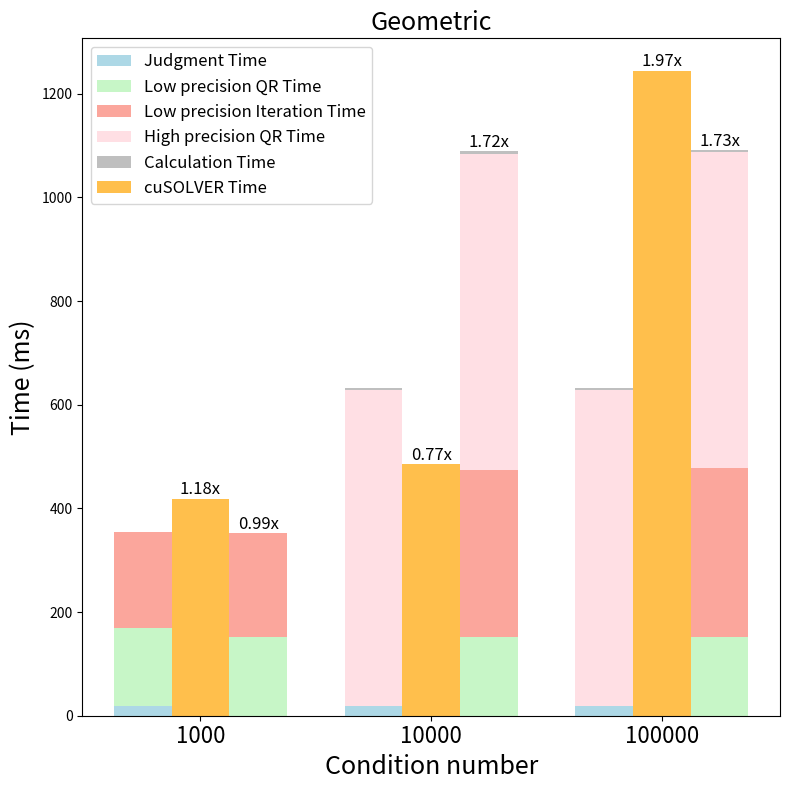

Write Python code to recreate this figure.
import numpy as np
import matplotlib.pyplot as plt

# Data preparation
data_1000 = {
    "Judgment Time": 18.364,
    "QR Time1": 151.265,
    "Iteration Time1": 184.257,
    "QR Time3": 0,
    "Iteration Time3": 0,
    "cusolver Time": 418.916,
    "QR Time2": 151.265,
    "Iteration Time2": 200.325,
    "High Precision QR Time": 0,
    "Calculation Time": 0,
}

data_10000 = {
    "Judgment Time": 18.353,
    "QR Time1": 0,
    "Iteration Time1": 0,
    "QR Time3": 609.602,
    "Iteration Time3": 4.315,
    "cusolver Time": 484.777,
    "QR Time2": 151.312,
    "Iteration Time2": 323.252,
    "High Precision QR Time": 609.717,
    "Calculation Time": 4.3,
}

data_100000 = {
    "Judgment Time": 18.369,
    "QR Time1": 0,
    "Iteration Time1": 0,
    "QR Time3": 609.89,
    "Iteration Time3": 4.314,
    "cusolver Time": 1244.58,
    "QR Time2": 152.58,
    "Iteration Time2": 325.111,
    "High Precision QR Time": 609.23,
    "Calculation Time": 4.3,
}


# Extract and organize all data
matrix_conditions = [data_1000, data_10000, data_100000]

# Extract each time component
judgment_time = []
qr_time1 = []
iteration_time1 = []
qr_time3 = []
iteration_time3 = []
cusolver_time = []
qr_time2 = []
iteration_time2 = []
high_precision_qr_time = []
calculation_time = []

for data in matrix_conditions:
    judgment_time.append(data['Judgment Time'])
    qr_time1.append(data['QR Time1'])
    iteration_time1.append(data['Iteration Time1'])
    qr_time3.append(data['QR Time3'])
    iteration_time3.append(data['Iteration Time3'])
    cusolver_time.append(data['cusolver Time'])
    qr_time2.append(data['QR Time2'])
    iteration_time2.append(data['Iteration Time2'])
    high_precision_qr_time.append(data['High Precision QR Time'])
    calculation_time.append(data['Calculation Time'])

# Convert to Numpy arrays
judgment_time = np.array(judgment_time)
qr_time1 = np.array(qr_time1)
iteration_time1 = np.array(iteration_time1)
qr_time3 = np.array(qr_time3)
iteration_time3 = np.array(iteration_time3)
cusolver_time = np.array(cusolver_time)
qr_time2 = np.array(qr_time2)
iteration_time2 = np.array(iteration_time2)
high_precision_qr_time = np.array(high_precision_qr_time)
calculation_time = np.array(calculation_time)

# Set labels and bar positions
labels = ["1000", "10000", "100000"]
x = np.arange(len(labels))  # Positions for the labels
width = 0.25  # Width of each bar

# Create subplots with square aspect ratio
fig, ax = plt.subplots(figsize=(8, 8))  # Set figsize to be square

# Plot stacked bar chart
# Paper method (Judgment Time + QR Time1 + Iteration Time1)
rects1 = ax.bar(x - width, judgment_time, width, label='Judgment Time', color='lightblue')
rects2 = ax.bar(x - width, qr_time1, width, bottom=judgment_time, label='Low precision QR Time', color='lightgreen', alpha = 0.5)
rects3 = ax.bar(x - width, iteration_time1, width, bottom=judgment_time + qr_time1, label='Low precision Iteration Time', color='salmon', alpha = 0.7)
rects4 = ax.bar(x - width, qr_time3, width, bottom=judgment_time + qr_time1 + iteration_time1, label='High precision QR Time', color='pink', alpha = 0.5) # 添加
rects5 = ax.bar(x - width, iteration_time3, width, bottom=judgment_time + qr_time1 + iteration_time1 + qr_time3, label='Calculation Time', color='gray', alpha = 0.5) # 添加

# CUDASolver Time
rects6 = ax.bar(x, cusolver_time, width, label='cuSOLVER Time', color='orange', alpha = 0.7)

# Comparison method (QR Time2 + Iteration Time2 + High Precision + Calculation)
rects7 = ax.bar(x + width, qr_time2, width, color='lightgreen', alpha = 0.5)
rects8 = ax.bar(x + width, iteration_time2, width, bottom=qr_time2, color='salmon', alpha = 0.7)
rects9 = ax.bar(x + width, high_precision_qr_time, width, bottom=qr_time2 + iteration_time2, color='pink', alpha = 0.5)
rects10 = ax.bar(x + width, calculation_time, width, bottom=qr_time2 + iteration_time2 + high_precision_qr_time, color='gray', alpha = 0.5)

# Calculate ratios
ratios_cusolver = cusolver_time / (judgment_time + qr_time1 + iteration_time1 + qr_time3 + iteration_time3)  # Ratio for cuSOLVER
ratios_comparison = (qr_time2 + iteration_time2 + high_precision_qr_time + calculation_time) / (judgment_time + qr_time1 + iteration_time1 + qr_time3 + iteration_time3)  # Ratio for comparison

# Annotate ratios above the appropriate bars
for i in range(len(labels)):
    ax.annotate(f'{ratios_cusolver[i]:.2f}x', xy=(i, cusolver_time[i]), xytext=(0, 3),
                textcoords="offset points", ha='center', fontsize=12, color='black')

    ax.annotate(f'{ratios_comparison[i]:.2f}x', xy=(i + width, qr_time2[i] + iteration_time2[i] + high_precision_qr_time[i] + calculation_time[i]),
                xytext=(0, 3), textcoords="offset points", ha='center', fontsize=12, color='black')

# Chart setup
ax.set_ylabel('Time (ms)', fontsize=18)
ax.set_title('Geometric', fontsize=18)
ax.set_xticks(x)
ax.set_xticklabels(labels, fontsize=16)
ax.set_xlabel('Condition number', fontsize=18)
ax.legend(fontsize=12)

# Adjust layout automatically
fig.tight_layout()

# Show the plot
plt.show()